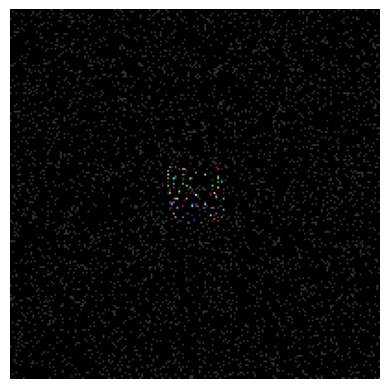

The matplotlib source for this figure:
import random

import matplotlib.pyplot as plt
import numpy as np


def generateDeprecatedMaze(dimensions: tuple[int], goal: tuple[int]):
    rows, cols = dimensions
    # Ensure odd dimensions for proper walls
    if rows % 2 == 0:
        rows += 1
    if cols % 2 == 0:
        cols += 1

    # Initialize the grid with walls (0s)
    maze = [[0 for _ in range(cols)] for _ in range(rows)]

    # Movement directions: (row_offset, col_offset)
    directions = [(0, 2), (0, -2), (2, 0), (-2, 0)]

    # Recursive DFS function
    def dfs(r, c):
        maze[r][c] = 1  # Mark as path
        random.shuffle(directions)  # Randomize path generation

        for dr, dc in directions:
            nr, nc = r + dr, c + dc
            if 1 <= nr < rows - 1 and 1 <= nc < cols - 1:
                midR = r + dr // 2
                midC = c + dc // 2
                if maze[nr][nc] == 0:
                    maze[midR][midC] = 1  # Remove wall between
                    dfs(nr, nc)

    # Start DFS from a random odd coordinate
    start_row, start_col = goal
    dfs(start_row, start_col)

    return maze


def hasAmbiguousRegions(maze) -> bool:
    for i in range(85, 85 + 31):
        for j in range(85, 85 + 31):
            obs = maze[i - 4 : i + 5, j - 4 : j + 5, 0]
            if obs.sum() == 0:
                return True
    return False


def generateMaze(size: int = 200, p_obstacle: float = 0.1, landmarks: bool = True):
    maze = [[(0, 0, 0) for _ in range(size)] for _ in range(size)]
    for i in range(size):
        for j in range(size):
            if random.random() < p_obstacle:
                maze[i][j] = (0.2, 0.2, 0.2)

    if landmarks:
        halfPoint = size // 2
        innerRoomStartIndex = halfPoint - 15

        def createLandmark(row: int, col: int, color: tuple[float, float, float]):
            maze[innerRoomStartIndex + row][innerRoomStartIndex + col] = color

        rng = random.Random(0)

        numLandmarks = 70
        colors = [
            (rng.random(), rng.random(), rng.random()) for _ in range(numLandmarks)
        ]
        coordinates = [
            (rng.randint(0, 30), rng.randint(0, 30)) for _ in range(numLandmarks)
        ]

        # validator = np.zeros([size, size, 1])

        for i, coordinate in enumerate(coordinates):
            createLandmark(coordinate[0], coordinate[1], colors[i])
            # validator[
            #     innerRoomStartIndex + coordinate[0],
            #     innerRoomStartIndex + coordinate[1],
            #     0,
            # ] = 1

        createLandmark(15, 15, (1, 1, 1))  # goal landmark
        # validator[innerRoomStartIndex + 15, innerRoomStartIndex + 15, 0] = 1
        # print(hasAmbiguousRegions(validator))

    return maze


def generateMazeWithOfflimit(size: int):
    maze = [[1 for _ in range(size)] for _ in range(size)]
    for i in range(size):
        for j in range(size):
            if i % 4 == 0 and j % 4 == 0:
                for x in range(2):
                    for y in range(2):
                        if -1 < i + y < size and -1 < j + x < size:
                            maze[i + y][j + x] = 0
    return maze


def getMazeDebugString(maze):
    # Find the bounding box of all non-empty cells
    non_empty = [
        (r, c)
        for r, row in enumerate(maze)
        for c, cell in enumerate(row)
        if str(cell) != " "
    ]

    if not non_empty:
        return ""

    min_row = min(r for r, c in non_empty)
    max_row = max(r for r, c in non_empty)
    min_col = min(c for r, c in non_empty)
    max_col = max(c for r, c in non_empty)

    # Keep 4 squares of surrounding empty space
    min_row = max(0, min_row - 4)
    max_row = min(len(maze) - 1, max_row + 4)
    min_col = max(0, min_col - 4)
    max_col = min(len(maze[0]) - 1, max_col + 4)

    mazeString = []

    width = max_col - min_col + 1
    mazeString.append("." * (width + 2))

    for row in maze[min_row : max_row + 1]:
        rowContent = "".join(str(cell) for cell in row[min_col : max_col + 1])
        mazeString.append("." + rowContent + ".")

    mazeString.append("." * (width + 2))

    return "\n".join(mazeString)


if __name__ == "__main__":
    maze = generateMaze(200)
    plt.imshow(np.array(maze))
    plt.axis("off")
    plt.show()
